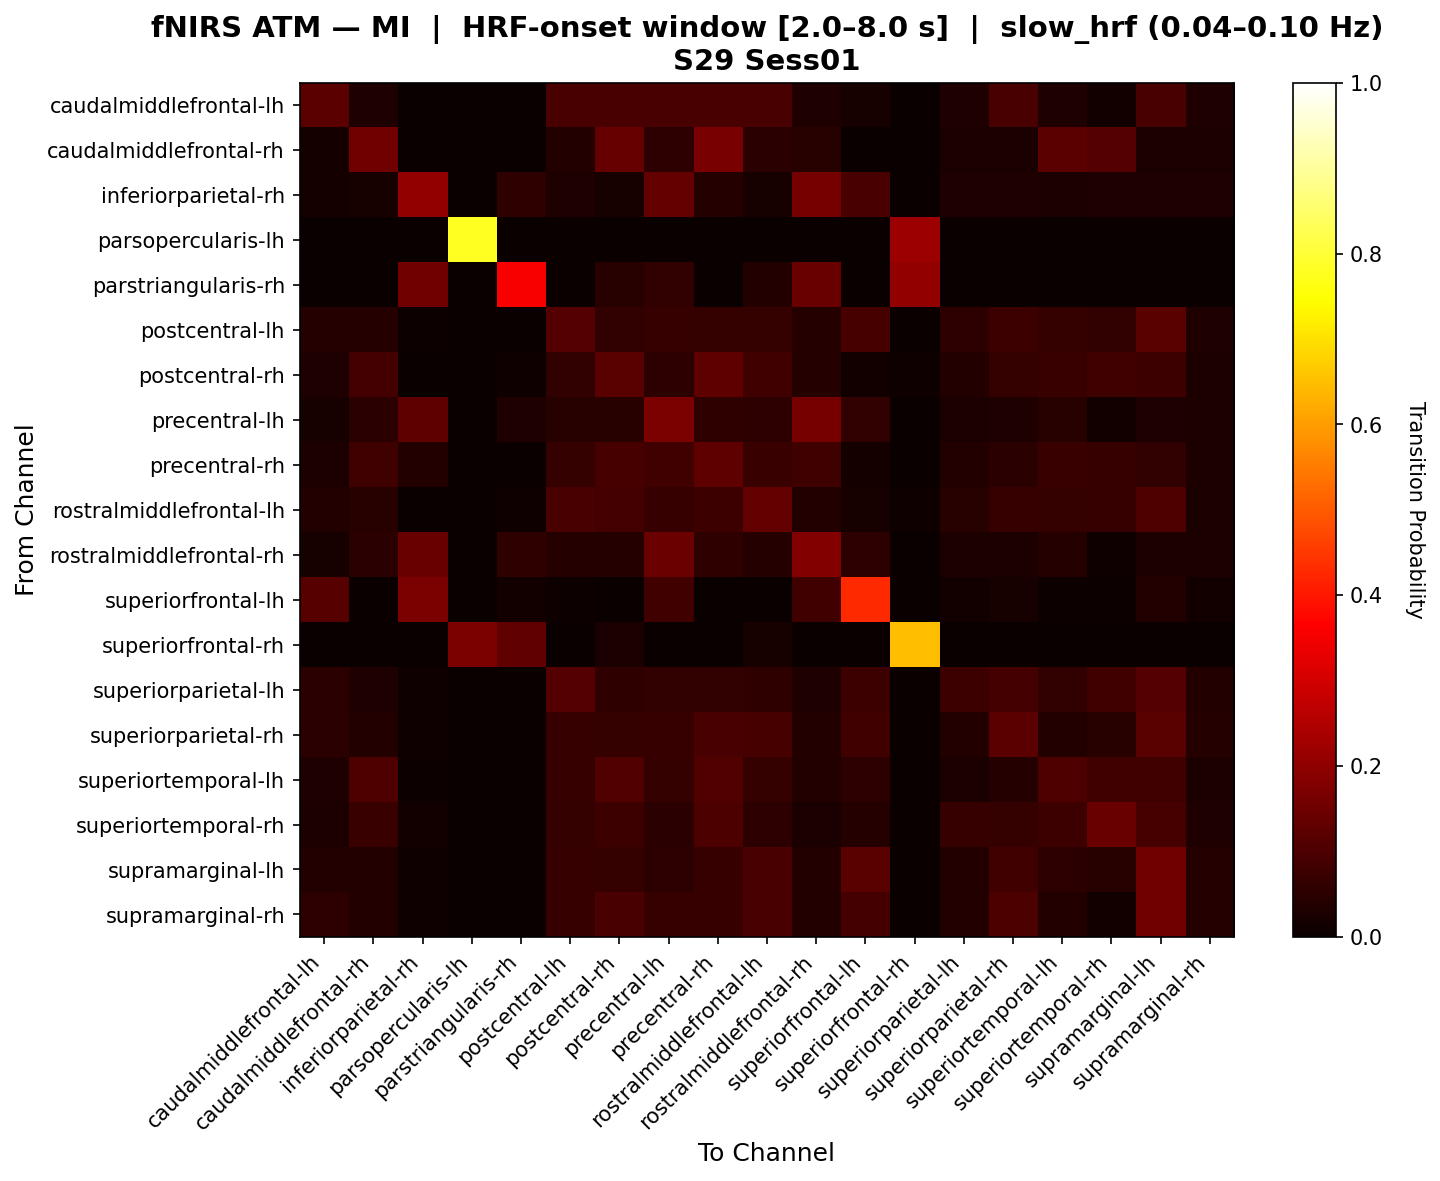

The data file committed next to this chart (first rows):
, caudalmiddlefrontal-lh, caudalmiddlefrontal-rh, inferiorparietal-rh, parsopercularis-lh, parstriangularis-rh, postcentral-lh, postcentral-rh, precentral-lh, precentral-rh, rostralmiddlefrontal-lh, rostralmiddlefrontal-rh, superiorfrontal-lh, superiorfrontal-rh, superiorparietal-lh, superiorparietal-rh, superiortemporal-lh, superiortemporal-rh, supramarginal-lh, supramarginal-rh
caudalmiddlefrontal-lh, 0.1247, 0.03483, 0.002488, 0.0, 0.0, 0.09733, 0.09484, 0.09733, 0.09484, 0.09733, 0.03234, 0.0199, 0.0, 0.03234, 0.09484, 0.03483, 0.01493, 0.09484, 0.03234
caudalmiddlefrontal-rh, 0.01862, 0.153, 0.002865, 0.0, 0.0, 0.03868, 0.1387, 0.05158, 0.1665, 0.04871, 0.04298, 0.0, 0.0, 0.02436, 0.02722, 0.1223, 0.1115, 0.02579, 0.02722
inferiorparietal-rh, 0.01613, 0.02151, 0.2042, 0.0, 0.05856, 0.03226, 0.02151, 0.1359, 0.04127, 0.02151, 0.162, 0.09706, 0.0, 0.03226, 0.03226, 0.02688, 0.03226, 0.03226, 0.03226
parsopercularis-lh, 0.0, 0.0, 0.0, 0.7802, 0.0, 0.0, 0.0, 0.0, 0.0, 0.0, 0.0, 0.0, 0.2198, 0.0, 0.0, 0.0, 0.0, 0.0, 0.0
parstriangularis-rh, 0.0, 0.0, 0.1548, 0.0, 0.3571, 0.0, 0.04464, 0.05952, 0.0, 0.03571, 0.1429, 0.0, 0.2054, 0.0, 0.0, 0.0, 0.0, 0.0, 0.0
postcentral-lh, 0.04114, 0.04249, 0.007082, 0.0, 0.0, 0.1107, 0.06097, 0.06805, 0.0638, 0.06522, 0.03966, 0.09091, 0.0, 0.05247, 0.07803, 0.06522, 0.06104, 0.1207, 0.03258
postcentral-rh, 0.03137, 0.08954, 0.002994, 0.0, 0.01048, 0.06123, 0.1208, 0.05382, 0.1252, 0.08212, 0.04192, 0.0119, 0.01048, 0.03735, 0.06416, 0.07314, 0.08041, 0.07457, 0.02844
precentral-lh, 0.02238, 0.04947, 0.1253, 0.0, 0.035, 0.04377, 0.04377, 0.1708, 0.05644, 0.05313, 0.1614, 0.06, 0.0, 0.0254, 0.03307, 0.04679, 0.01337, 0.03174, 0.02807
precentral-rh, 0.02737, 0.07851, 0.03869, 0.0, 0.0, 0.06441, 0.09048, 0.08523, 0.1277, 0.07261, 0.07998, 0.01639, 0.0, 0.03622, 0.04737, 0.07261, 0.06918, 0.06229, 0.03097
rostralmiddlefrontal-lh, 0.03811, 0.04596, 0.002786, 0.0, 0.008357, 0.09621, 0.08735, 0.06735, 0.0776, 0.1343, 0.0376, 0.02, 0.008357, 0.04368, 0.06646, 0.06457, 0.06975, 0.1051, 0.02646
rostralmiddlefrontal-rh, 0.01982, 0.04726, 0.1442, 0.0, 0.05856, 0.03963, 0.04268, 0.1478, 0.05474, 0.04116, 0.1824, 0.05405, 0.0, 0.02744, 0.03049, 0.03963, 0.01067, 0.02896, 0.03049
superiorfrontal-lh, 0.1143, 0.0, 0.1702, 0.0, 0.01408, 0.007042, 0.0, 0.08451, 0.0, 0.0, 0.08451, 0.4262, 0.0, 0.01429, 0.02133, 0.007042, 0.007042, 0.03521, 0.01429
superiorfrontal-rh, 0.0, 0.0, 0.0, 0.1694, 0.1304, 0.0, 0.02717, 0.0, 0.0, 0.02174, 0.0, 0.0, 0.6513, 0.0, 0.0, 0.0, 0.0, 0.0, 0.0
superiorparietal-lh, 0.04741, 0.03276, 0.008621, 0.0, 0.0, 0.1112, 0.05776, 0.06121, 0.06121, 0.05776, 0.03448, 0.075, 0.0, 0.075, 0.08793, 0.05948, 0.08103, 0.1112, 0.03793
superiorparietal-rh, 0.05011, 0.03608, 0.008591, 0.0, 0.0, 0.0673, 0.06386, 0.0673, 0.09507, 0.09164, 0.0378, 0.08333, 0.0, 0.03608, 0.1229, 0.0378, 0.04324, 0.1194, 0.03952
superiortemporal-lh, 0.03203, 0.1025, 0.004274, 0.0, 0.0, 0.06691, 0.1075, 0.06337, 0.106, 0.0648, 0.03846, 0.05405, 0.0, 0.02564, 0.042, 0.1025, 0.08039, 0.08112, 0.02849
superiortemporal-rh, 0.03042, 0.0731, 0.01429, 0.0, 0.0, 0.06554, 0.07494, 0.04756, 0.1015, 0.05226, 0.02571, 0.04167, 0.0, 0.06756, 0.06268, 0.07595, 0.1443, 0.09107, 0.03143
supramarginal-lh, 0.03792, 0.03571, 0.008929, 0.0, 0.0, 0.0687, 0.06513, 0.05399, 0.0687, 0.09454, 0.0375, 0.1176, 0.0, 0.03571, 0.0834, 0.05221, 0.04548, 0.1551, 0.03929
supramarginal-rh, 0.05175, 0.03608, 0.008591, 0.0, 0.0, 0.06893, 0.09491, 0.06893, 0.06893, 0.09491, 0.0378, 0.08824, 0.0, 0.03608, 0.09834, 0.0378, 0.01546, 0.1537, 0.03952
